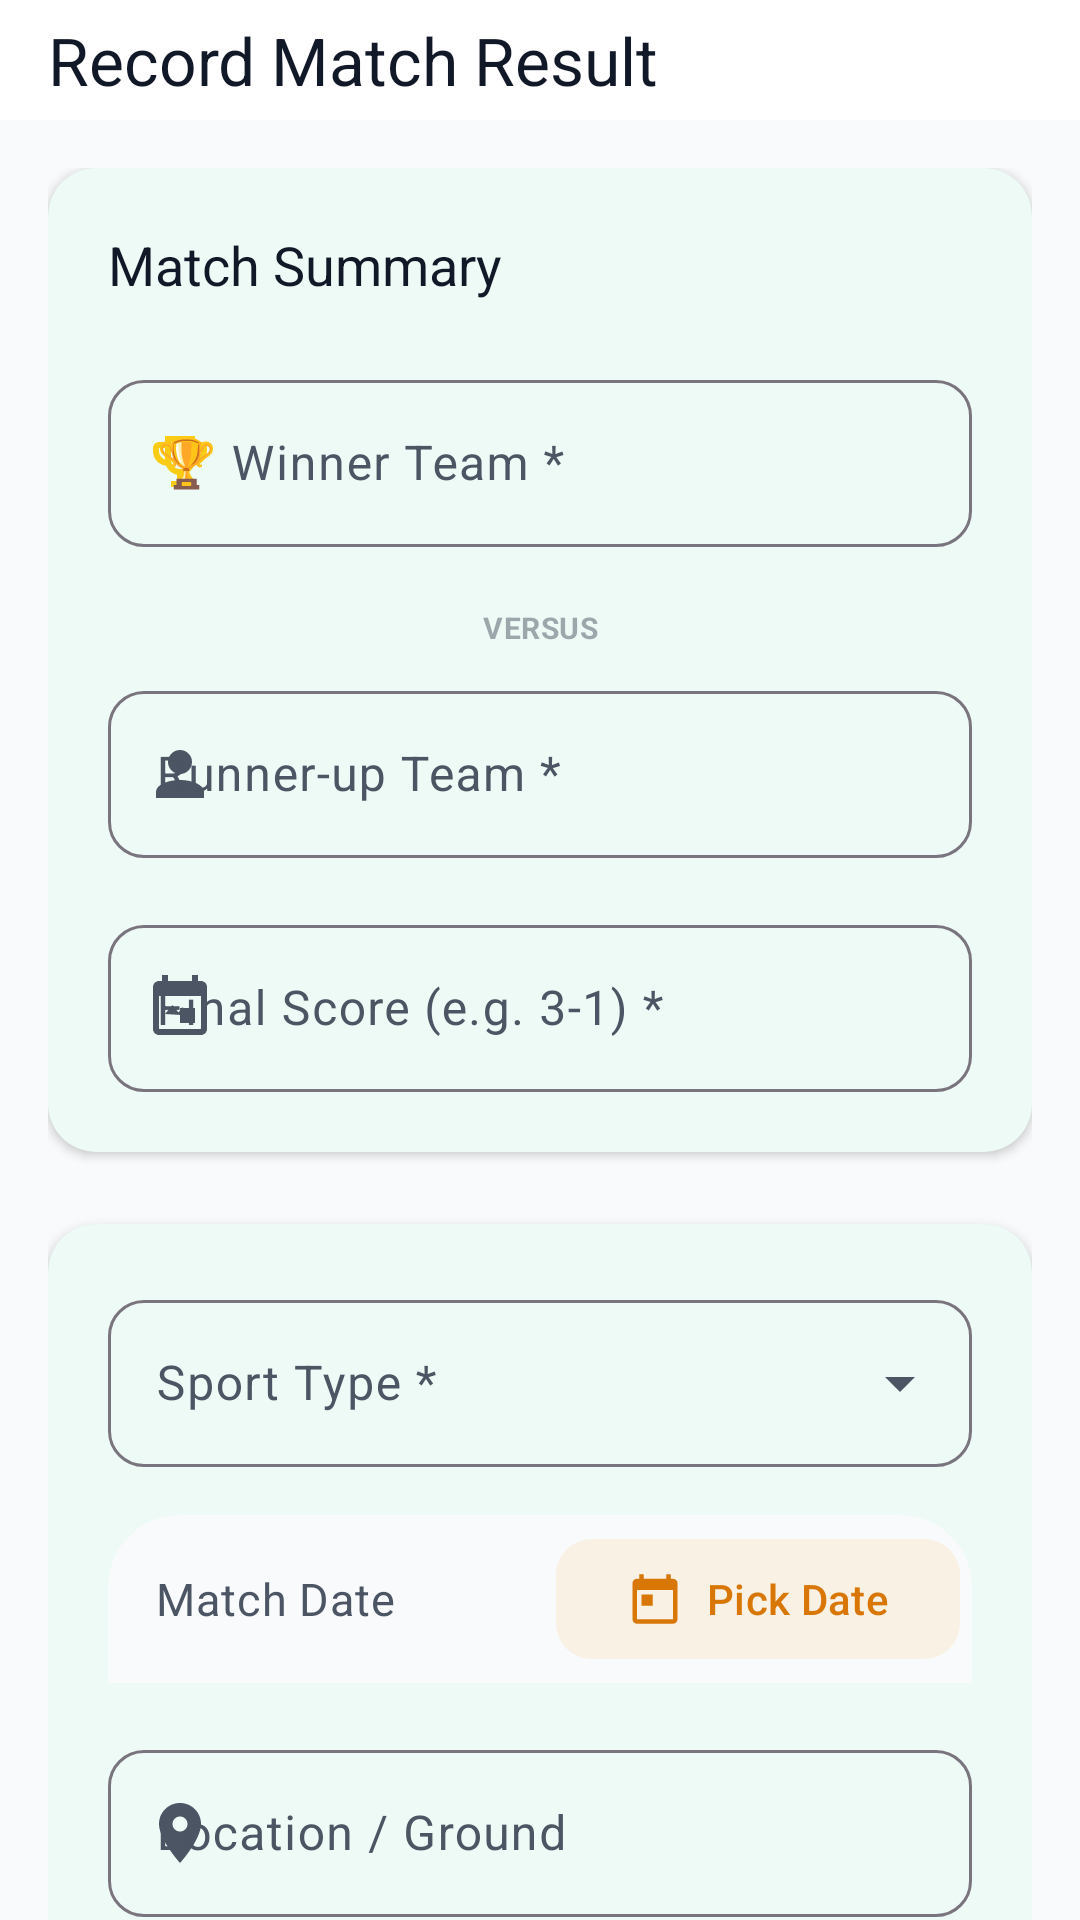

Android layout source for this screen:
<!-- AndroidManifest.xml: application theme Theme.KreedaAnkana -->
<!-- res/layout/activity_add_score.xml -->
<?xml version="1.0" encoding="utf-8"?>
<androidx.coordinatorlayout.widget.CoordinatorLayout
    xmlns:android="http://schemas.android.com/apk/res/android"
    xmlns:app="http://schemas.android.com/apk/res-auto"
    xmlns:tools="http://schemas.android.com/tools"
    android:layout_width="match_parent"
    android:layout_height="match_parent"
    android:background="?android:attr/windowBackground">

    <com.google.android.material.appbar.AppBarLayout
        android:layout_width="match_parent"
        android:layout_height="wrap_content"
        android:background="?attr/colorSurface">
        <androidx.appcompat.widget.Toolbar
            android:id="@+id/toolbar"
            android:layout_width="match_parent"
            android:layout_height="?attr/actionBarSize"
            app:title="Record Match Result" />
    </com.google.android.material.appbar.AppBarLayout>

    <androidx.core.widget.NestedScrollView
        android:layout_width="match_parent"
        android:layout_height="match_parent"
        app:layout_behavior="@string/appbar_scrolling_view_behavior">

        <LinearLayout
            android:layout_width="match_parent"
            android:layout_height="wrap_content"
            android:orientation="vertical"
            android:padding="16dp">

            
            <com.google.android.material.card.MaterialCardView
                style="@style/AppCard"
                android:layout_width="match_parent"
                android:layout_height="wrap_content"
                android:layout_marginBottom="24dp">

                <LinearLayout
                    android:layout_width="match_parent"
                    android:layout_height="wrap_content"
                    android:orientation="vertical"
                    android:padding="20dp">

                    <TextView
                        style="@style/TextAppearance.App.TitleLarge"
                        android:layout_width="wrap_content"
                        android:layout_height="wrap_content"
                        android:text="Match Summary"
                        android:textSize="18sp"
                        android:layout_marginBottom="20dp"/>

                    <com.google.android.material.textfield.TextInputLayout
                        android:id="@+id/til_winner"
                        style="@style/AppTextInputLayout"
                        android:layout_width="match_parent"
                        android:layout_height="wrap_content"
                        android:hint="🏆 Winner Team *"
                        android:layout_marginBottom="12dp"
                        app:startIconDrawable="@drawable/ic_trophy"
                        app:startIconTint="@color/gold">
                        <com.google.android.material.textfield.TextInputEditText
                            android:id="@+id/et_winner_team"
                            android:layout_width="match_parent"
                            android:layout_height="wrap_content"
                            android:inputType="textCapWords" />
                    </com.google.android.material.textfield.TextInputLayout>

                    <TextView
                        android:layout_width="match_parent"
                        android:layout_height="wrap_content"
                        android:text="VERSUS"
                        style="@style/TextAppearance.App.BodyMedium"
                        android:textSize="10sp"
                        android:textStyle="bold"
                        android:gravity="center"
                        android:layout_marginVertical="8dp"
                        android:alpha="0.5"/>

                    <com.google.android.material.textfield.TextInputLayout
                        android:id="@+id/til_loser"
                        style="@style/AppTextInputLayout"
                        android:layout_width="match_parent"
                        android:layout_height="wrap_content"
                        android:hint="Runner-up Team *"
                        android:layout_marginBottom="16dp"
                        app:startIconDrawable="@drawable/ic_person">
                        <com.google.android.material.textfield.TextInputEditText
                            android:id="@+id/et_loser_team"
                            android:layout_width="match_parent"
                            android:layout_height="wrap_content"
                            android:inputType="textCapWords" />
                    </com.google.android.material.textfield.TextInputLayout>

                    <com.google.android.material.textfield.TextInputLayout
                        android:id="@+id/til_score"
                        style="@style/AppTextInputLayout"
                        android:layout_width="match_parent"
                        android:layout_height="wrap_content"
                        android:hint="Final Score (e.g. 3-1) *"
                        app:startIconDrawable="@drawable/ic_challenge">
                        <com.google.android.material.textfield.TextInputEditText
                            android:id="@+id/et_score"
                            android:layout_width="match_parent"
                            android:layout_height="wrap_content" />
                    </com.google.android.material.textfield.TextInputLayout>

                </LinearLayout>

            </com.google.android.material.card.MaterialCardView>

            
            <com.google.android.material.card.MaterialCardView
                style="@style/AppCard"
                android:layout_width="match_parent"
                android:layout_height="wrap_content"
                android:layout_marginBottom="24dp">

                <LinearLayout
                    android:layout_width="match_parent"
                    android:layout_height="wrap_content"
                    android:orientation="vertical"
                    android:padding="20dp">

                    <com.google.android.material.textfield.TextInputLayout
                        style="@style/Widget.Material3.TextInputLayout.OutlinedBox.ExposedDropdownMenu"
                        android:layout_width="match_parent"
                        android:layout_height="wrap_content"
                        android:hint="Sport Type *"
                        android:layout_marginBottom="16dp"
                        app:boxCornerRadiusTopStart="12dp"
                        app:boxCornerRadiusTopEnd="12dp"
                        app:boxCornerRadiusBottomStart="12dp"
                        app:boxCornerRadiusBottomEnd="12dp">
                        <AutoCompleteTextView
                            android:id="@+id/auto_sport"
                            android:layout_width="match_parent"
                            android:layout_height="wrap_content"
                            android:inputType="none" />
                    </com.google.android.material.textfield.TextInputLayout>

                    <LinearLayout
                        android:layout_width="match_parent"
                        android:layout_height="wrap_content"
                        android:orientation="horizontal"
                        android:gravity="center_vertical"
                        android:layout_marginBottom="16dp"
                        android:background="@drawable/rounded_surface_bg"
                        android:padding="4dp">

                        <TextView
                            android:id="@+id/tv_selected_date"
                            style="@style/TextAppearance.App.BodyMedium"
                            android:layout_width="0dp"
                            android:layout_height="wrap_content"
                            android:layout_weight="1"
                            android:paddingHorizontal="12dp"
                            android:text="Match Date"
                            android:textSize="15sp" />

                        <com.google.android.material.button.MaterialButton
                            android:id="@+id/btn_pick_date"
                            style="@style/SecondaryButton"
                            android:layout_width="wrap_content"
                            android:layout_height="wrap_content"
                            android:text="Pick Date"
                            app:icon="@drawable/ic_calendar" />

                    </LinearLayout>

                    <com.google.android.material.textfield.TextInputLayout
                        android:id="@+id/til_location"
                        style="@style/AppTextInputLayout"
                        android:layout_width="match_parent"
                        android:layout_height="wrap_content"
                        android:hint="Location / Ground"
                        android:layout_marginBottom="16dp"
                        app:startIconDrawable="@drawable/ic_location">
                        <com.google.android.material.textfield.TextInputEditText
                            android:id="@+id/et_location"
                            android:layout_width="match_parent"
                            android:layout_height="wrap_content"
                            android:inputType="textCapWords" />
                    </com.google.android.material.textfield.TextInputLayout>

                    <com.google.android.material.textfield.TextInputLayout
                        android:id="@+id/til_notes"
                        style="@style/AppTextInputLayout"
                        android:layout_width="match_parent"
                        android:layout_height="wrap_content"
                        android:hint="Additional Notes"
                        app:startIconDrawable="@drawable/ic_challenge">
                        <com.google.android.material.textfield.TextInputEditText
                            android:id="@+id/et_notes"
                            android:layout_width="match_parent"
                            android:layout_height="wrap_content"
                            android:minLines="2"
                            android:gravity="top"
                            android:inputType="textMultiLine" />
                    </com.google.android.material.textfield.TextInputLayout>

                </LinearLayout>

            </com.google.android.material.card.MaterialCardView>

            <com.google.android.material.button.MaterialButton
                android:id="@+id/btn_submit_score"
                style="@style/PrimaryButton"
                android:layout_width="match_parent"
                android:layout_height="60dp"
                android:text="Record Match Result"
                android:textSize="16sp" />

            <ProgressBar
                android:id="@+id/progress_bar"
                android:layout_width="wrap_content"
                android:layout_height="wrap_content"
                android:layout_gravity="center"
                android:layout_marginTop="16dp"
                android:visibility="gone" />

        </LinearLayout>
    </androidx.core.widget.NestedScrollView>

</androidx.coordinatorlayout.widget.CoordinatorLayout>
<!-- resources referenced by this layout -->
<resources>
  <color name="gold">#FACC15</color>
  <!-- drawable ic_calendar (drawable) -->
  <?xml version="1.0" encoding="utf-8"?>
  <vector xmlns:android="http://schemas.android.com/apk/res/android"
      android:width="24dp"
      android:height="24dp"
      android:viewportWidth="24"
      android:viewportHeight="24">
      <path
          android:fillColor="#FFFFFF"
          android:pathData="M20,3h-1V1h-2v2H7V1H5v2H4C2.9,3 2,3.9 2,5v16c0,1.1 0.9,2 2,2h16c1.1,0 2,-0.9 2,-2V5C22,3.9 21.1,3 20,3zM20,21H4V8h16V21zM6,10h5v5H6z"/>
  </vector>
  <!-- drawable ic_person (drawable) -->
  <vector xmlns:android="http://schemas.android.com/apk/res/android"
      android:width="24dp"
      android:height="24dp"
      android:viewportWidth="24"
      android:viewportHeight="24"
      android:tint="#FFFFFF">
      <path
          android:fillColor="@android:color/white"
          android:pathData="M12,4A4,4 0 0,1 16,8A4,4 0 0,1 12,12A4,4 0 0,1 8,8A4,4 0 0,1 12,4M12,14C16.42,14 20,15.79 20,18V20H4V18C4,15.79 7.58,14 12,14Z" />
  </vector>
  <!-- drawable rounded_surface_bg (drawable) -->
  <?xml version="1.0" encoding="utf-8"?>
  <shape xmlns:android="http://schemas.android.com/apk/res/android">
      <solid android:color="?android:attr/windowBackground" />
      <corners
          android:topLeftRadius="24dp"
          android:topRightRadius="24dp" />
  </shape>
  <style name="AppCard" parent="Widget.Material3.CardView.Elevated">
          <item name="cardBackgroundColor">?attr/colorSurface</item>
          <item name="cardCornerRadius">16dp</item>
          <item name="cardElevation">2dp</item>
      </style>
  <style name="AppTextInputLayout" parent="Widget.Material3.TextInputLayout.OutlinedBox">
          <item name="boxCornerRadiusTopStart">12dp</item>
          <item name="boxCornerRadiusTopEnd">12dp</item>
          <item name="boxCornerRadiusBottomStart">12dp</item>
          <item name="boxCornerRadiusBottomEnd">12dp</item>
          <item name="hintTextAppearance">@style/TextAppearance.App.BodyMedium</item>
      </style>
  <style name="PrimaryButton" parent="Widget.Material3.Button">
          <item name="android:insetTop">0dp</item>
          <item name="android:insetBottom">0dp</item>
          <item name="cornerRadius">12dp</item>
          <item name="android:fontFamily">@font/roboto_bold</item>
          <item name="android:textAllCaps">false</item>
      </style>
  <style name="SecondaryButton" parent="Widget.Material3.Button.TonalButton">
          <item name="cornerRadius">12dp</item>
          <item name="android:textAllCaps">false</item>
      </style>
  <style name="TextAppearance.App.BodyMedium" parent="TextAppearance.Material3.BodyMedium">
          <item name="android:fontFamily">@font/roboto_regular</item>
          <item name="android:textColor">?attr/colorOnSurfaceVariant</item>
      </style>
  <style name="TextAppearance.App.TitleLarge" parent="TextAppearance.Material3.TitleLarge">
          <item name="android:fontFamily">@font/roboto_bold</item>
          <item name="android:textColor">?attr/colorOnSurface</item>
      </style>
  <color name="primary">#10B981</color>
  <color name="white">#FFFFFF</color>
  <color name="primary_light">#D1FAE5</color>
  <color name="primary_dark">#059669</color>
  <color name="secondary">#F59E0B</color>
  <color name="status_open_bg">#1AF59E0B</color>
  <color name="secondary_variant">#D97706</color>
  <color name="bg_light">#F9FAFB</color>
  <color name="surface_light">#FFFFFF</color>
  <color name="text_primary_light">#111827</color>
  <color name="divider_light">#E5E7EB</color>
  <color name="text_secondary_light">#4B5563</color>
</resources>
